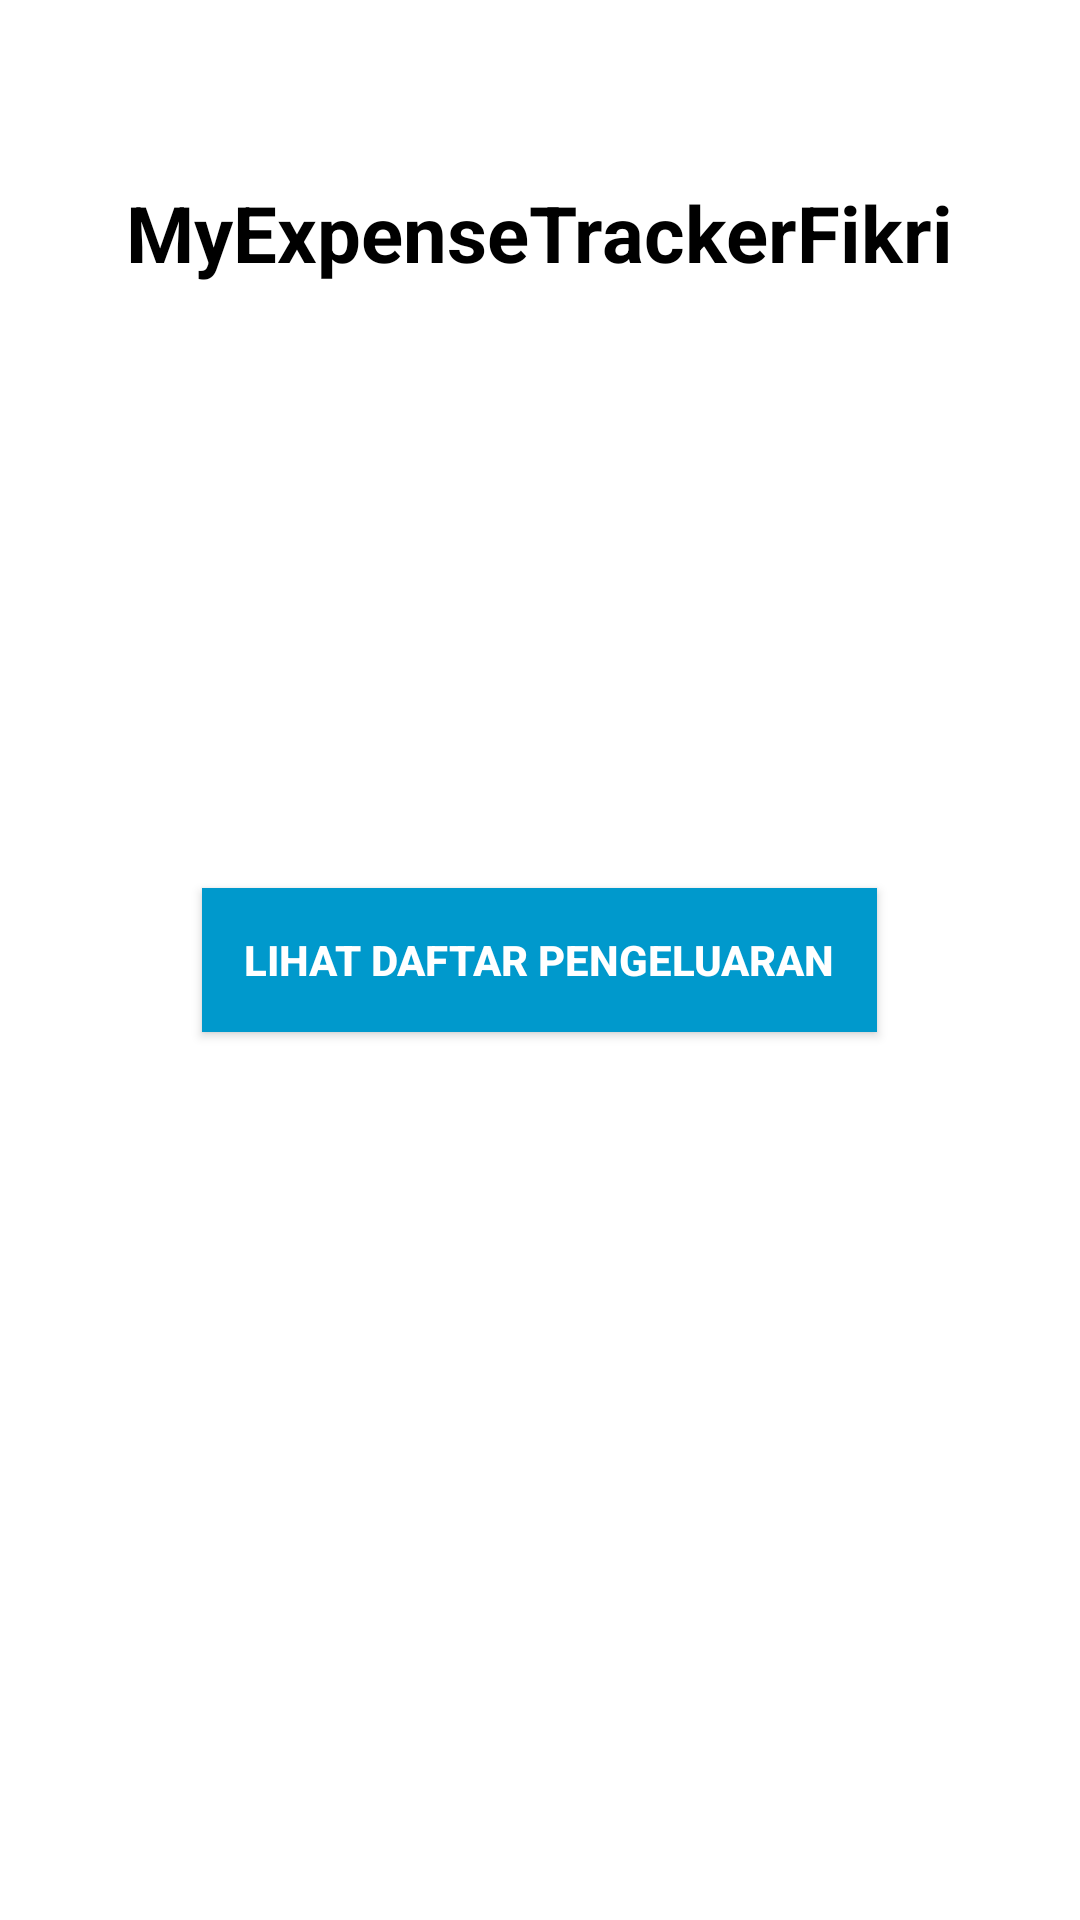

Write the Android layout XML for this screen, with the resource values it uses.
<!-- AndroidManifest.xml: application theme Theme.AppCompat.Light.NoActionBar -->
<!-- res/layout/activity_main.xml -->
<?xml version="1.0" encoding="utf-8"?>
<RelativeLayout xmlns:android="http://schemas.android.com/apk/res/android"
    android:layout_width="match_parent"
    android:layout_height="match_parent"
    android:background="#FFFFFF">

    
    <TextView
        android:id="@+id/tvAppName"
        android:layout_width="wrap_content"
        android:layout_height="wrap_content"
        android:text="MyExpenseTrackerFikri"
        android:textSize="26sp"
        android:textStyle="bold"
        android:textColor="#000000"
        android:layout_centerHorizontal="true"
        android:layout_marginTop="60dp" />

    
    <Button
        android:id="@+id/btnOpenExpense"
        android:layout_width="wrap_content"
        android:layout_height="wrap_content"
        android:text="Lihat Daftar Pengeluaran"
        android:textStyle="bold"
        android:textColor="#FFFFFF"
        android:background="@android:color/holo_blue_dark"
        android:padding="14dp"
        android:layout_centerInParent="true" />

</RelativeLayout>
<!-- resources referenced by this layout -->
<resources>

</resources>
